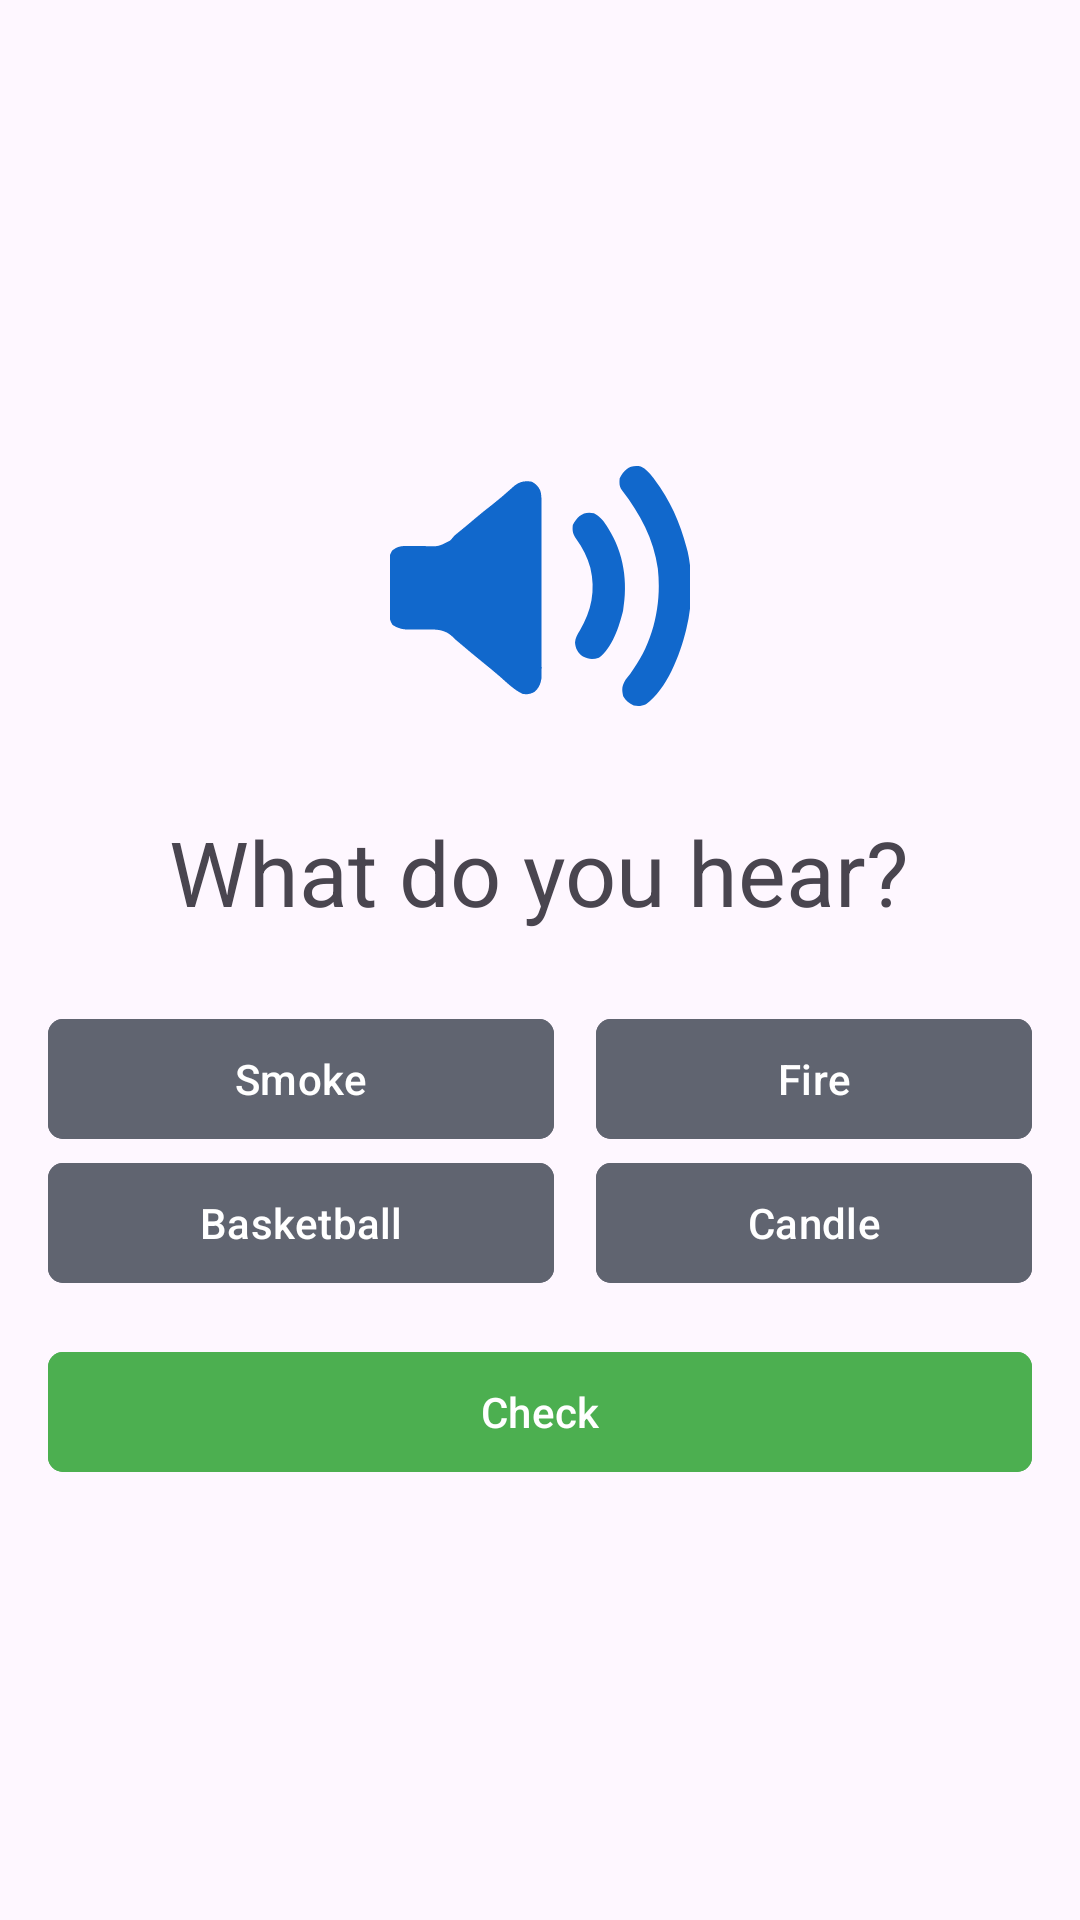

The Android layout XML behind this screen, and the referenced resources:
<!-- AndroidManifest.xml: application theme Base.Theme.CamLingo -->
<!-- res/layout/multiple_choice_audio.xml -->
<?xml version="1.0" encoding="utf-8"?>
<LinearLayout xmlns:android="http://schemas.android.com/apk/res/android"
    xmlns:app="http://schemas.android.com/apk/res-auto"
    android:id="@+id/multiple_choice_a"
    android:layout_width="match_parent"
    android:layout_height="wrap_content"
    android:orientation="vertical"
    android:gravity="center"
    android:padding="16dp">

    <ImageView
        android:id="@+id/question_img"
        android:layout_width="100dp"
        android:layout_height="100dp"
        android:src="@drawable/speaker_filled_audio_tool"
        android:layout_gravity="center"
        android:contentDescription="@string/audio_button_desc"
        />
    <TextView
        android:layout_width="wrap_content"
        android:layout_height="wrap_content"
        android:layout_marginVertical="25dp"
        android:textSize="30sp"
        android:text="@string/audio_questions"
        android:layout_gravity="center"/>

    <GridLayout
        android:layout_width="match_parent"
        android:layout_height="wrap_content"
        android:rowCount="2"
        android:columnCount="2"
        android:layout_gravity="center">

        <Button
            android:id="@+id/option1"
            android:layout_width="wrap_content"
            android:layout_height="wrap_content"
            android:layout_columnWeight="1"
            android:layout_gravity="fill"
            android:layout_marginEnd="14dp"
            android:backgroundTint="@color/grey_dark"
            app:cornerRadius="5dp"
            android:text="Smoke"
            />

        <Button
            android:id="@+id/option2"
            android:layout_width="wrap_content"
            android:layout_height="wrap_content"
            android:layout_columnWeight="1"
            android:layout_gravity="fill"
            android:backgroundTint="@color/grey_dark"
            app:cornerRadius="5dp"
            android:text="Fire"/>

        <Button
            android:id="@+id/option3"
            android:layout_width="wrap_content"
            android:layout_height="wrap_content"
            android:layout_columnWeight="1"
            android:layout_gravity="fill"
            android:layout_marginEnd="14dp"
            android:backgroundTint="@color/grey_dark"
            app:cornerRadius="5dp"
            android:text="Basketball"/>

        <Button
            android:id="@+id/option4"
            android:layout_width="wrap_content"
            android:layout_height="wrap_content"
            android:layout_columnWeight="1"
            android:layout_gravity="fill"
            android:backgroundTint="@color/grey_dark"
            app:cornerRadius="5dp"
            android:text="Candle"/>

    </GridLayout>

    <Button
        android:id="@+id/checkAnsBtn"
        android:layout_width="match_parent"
        android:layout_height="wrap_content"
        android:layout_columnWeight="1"
        android:layout_gravity="fill"
        android:backgroundTint="@color/green"
        app:cornerRadius="5dp"
        android:layout_marginTop="15dp"
        android:text="@string/check_answer"/>
</LinearLayout>
<!-- resources referenced by this layout -->
<resources>
  <color name="green">#4CAF50</color>
  <color name="grey_dark">#606470</color>
  <!-- drawable speaker_filled_audio_tool: vector/xml drawable (drawable, 3099 chars, omitted) -->
  <string name="audio_button_desc">Press button to play sound</string>
  <string name="audio_questions">What do you hear?</string>
  <string name="check_answer">Check</string>
  <style name="Base.Theme.CamLingo" parent="Theme.Material3.DayNight.NoActionBar">
          
          <item name="colorPrimary">@color/blue_dark</item>
          <item name="popupMenuStyle">@style/CustomPopupMenu</item>
      </style>
  <color name="blue_dark">#122578</color>
  <style name="CustomPopupMenu" parent="Widget.AppCompat.PopupMenu">
          <item name="android:fontFamily">@font/rodin</item>"
          <item name="android:textSize">14sp</item>
          <item name="android:textColor">@color/black</item>
          <item name="android:background">@drawable/popup_menu_background</item>
          <item name="android:dividerHeight">0dp</item>
          <item name="android:itemPadding">0dp</item>
          <item name="android:minHeight">4dp</item>
      </style>
  <color name="black">#FF000000</color>
  <!-- drawable popup_menu_background (drawable) -->
  <shape xmlns:android="http://schemas.android.com/apk/res/android">
      <solid android:color="@android:color/white" />
      <corners android:radius="15dp" />
  </shape>
</resources>
